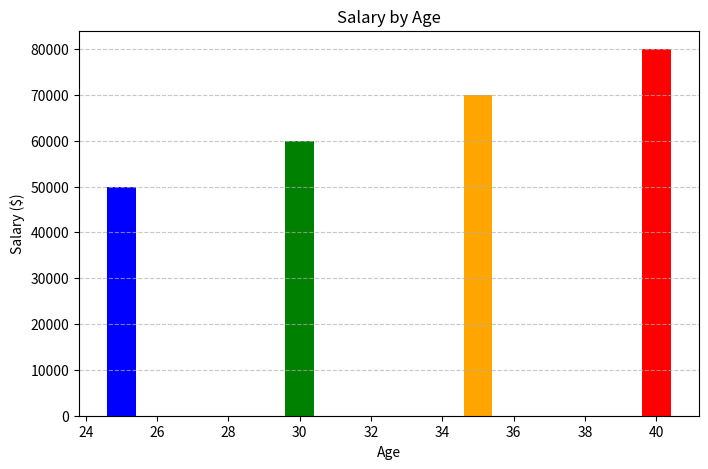

Write the Python code that produced this figure.
# -------------------------------------------------------
# PANDAS DATA WRANGLING FOR AI/ML
# -------------------------------------------------------

# This script demonstrates fundamental Pandas operations 
# for data manipulation and visualization.

import pandas as pd  # Data handling library
import matplotlib.pyplot as plt  # Visualization library

# -------------------------------------------------------
# CREATING A PANDAS DATAFRAME
# -------------------------------------------------------

# A Pandas DataFrame is a structured table-like dataset.
# Here, we define a dataset with sample names, ages, and salaries.
print("\n📌 Creating a Pandas DataFrame")

data = {
    "Name": ["Alice", "Bob", "Charlie", "David"],  # Sample names
    "Age": [25, 30, 35, 40],  # Sample ages
    "Salary": [50000, 60000, 70000, 80000]  # Sample salaries
}

df = pd.DataFrame(data)  # Convert dictionary to DataFrame

# Display the dataset
print(df)

# -------------------------------------------------------
# SELECTING SPECIFIC COLUMNS
# -------------------------------------------------------

# Pandas allows easy selection of specific columns.
# We extract the "Age" column as a Pandas Series.
print("\n📌 Selecting a Column (Series)")

print(df["Age"])  # Print only the Age column

# -------------------------------------------------------
# FILTERING DATA
# -------------------------------------------------------

# Filtering allows us to extract rows based on conditions.
# Here, we filter records where Age is greater than 30.
print("\n📌 Filtering Rows (Age > 30)")

filtered_df = df[df["Age"] > 30]  # Apply filtering condition

# Display the filtered DataFrame
print(filtered_df)

# -------------------------------------------------------
# ADDING A NEW COLUMN
# -------------------------------------------------------

# We can create new columns by performing calculations 
# on existing columns.
print("\n📌 Adding a New Column (Bonus)")

df["Bonus"] = df["Salary"] * 0.10  # Compute 10% of Salary as Bonus

# Display the updated DataFrame
print(df)

# -------------------------------------------------------
# GROUPING DATA
# -------------------------------------------------------

# Grouping allows us to perform aggregated calculations.
# Here, we calculate the mean salary for each Age group.
print("\n📌 Grouping Data by Age")

grouped_df = df.groupby("Age")["Salary"].mean()  # Compute mean salary per Age

# Display grouped data
print(grouped_df)

# -------------------------------------------------------
# VISUALIZING DATA (SALARY VS AGE)
# -------------------------------------------------------

# Visualization helps in analyzing trends in datasets.
# We generate a bar chart to represent Salary by Age.
print("\n📌 Generating Visualization: Salary vs Age")

# Set figure size
plt.figure(figsize=(8, 5))

# Create a bar chart
plt.bar(df["Age"], df["Salary"], color=["blue", "green", "orange", "red"])

# Label axes
plt.xlabel("Age")
plt.ylabel("Salary ($)")
plt.title("Salary by Age")

# Add grid for readability
plt.grid(axis="y", linestyle="--", alpha=0.7)

# Save the visualization as an image file
image_path = "pandas_visualization.png"
plt.savefig(image_path)

print(f"\n✅ Data visualization saved successfully: {image_path}")
